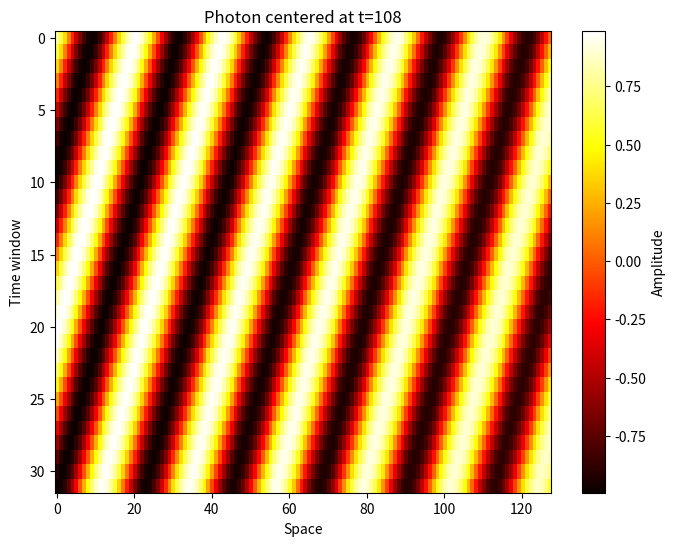

The script that saved this image:
import numpy as np
import matplotlib.pyplot as plt
from scipy.fftpack import ifft2, fftshift

# === Simulation configuration ===
H, W = 128, 128  # spacetime dimensions (time x space)

# === Create base wavefield ===
R = np.zeros((H, W), dtype=np.float32)


# === Generate a light-speed particle (photon) ===
def generate_light_particle(shape, center, k=5.0, sigma=2.0):
    """
    Create a Gaussian-modulated light-speed wave packet (photon).
    shape: (H, W) of the simulation field
    center: (y0, x0) initial center of the photon
    k: base frequency
    sigma: width of the gaussian envelope
    """
    H, W = shape
    x = np.linspace(0, 1, W)
    y = np.linspace(0, 1, H)
    xx, yy = np.meshgrid(x, y)

    # Diagonal coordinate (45 deg line): light-speed axis
    diag = (xx + yy) / np.sqrt(2)
    diag0 = (center[1] / W + center[0] / H) / np.sqrt(2)

    # Gaussian envelope along the light-speed trajectory
    envelope = np.exp(-((diag - diag0) ** 2) / (2 * sigma**2))

    # Oscillating carrier wave along same direction
    carrier = np.cos(2 * np.pi * k * diag)

    return envelope * carrier


# === Inject photon into wavefield ===
photon_wave = generate_light_particle(shape=(H, W), center=(32, 32), k=8.0)
R += photon_wave

# === Visualize photon propagation over time ===
plt.figure(figsize=(8, 6))
for t in range(16, H - 16, 4):
    frame = R[t - 16 : t + 16, :]
    plt.clf()
    plt.imshow(frame, cmap="hot", aspect="auto")
    plt.title(f"Photon centered at t={t}")
    plt.xlabel("Space")
    plt.ylabel("Time window")
    plt.colorbar(label="Amplitude")
    plt.pause(0.2)

plt.show()
